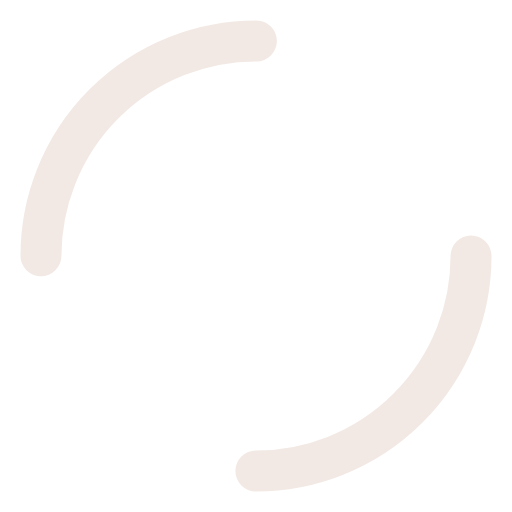
t = 0.00 s
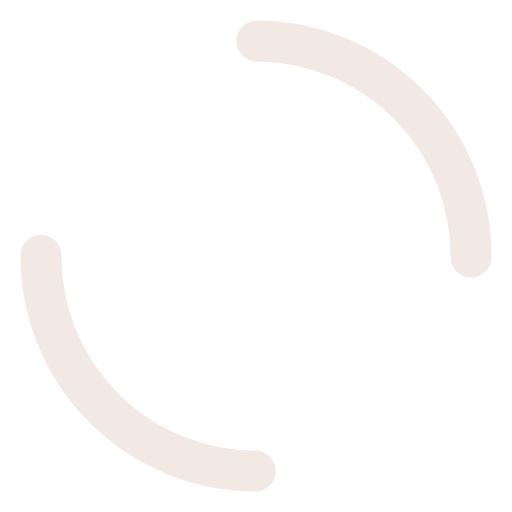
t = 0.25 s
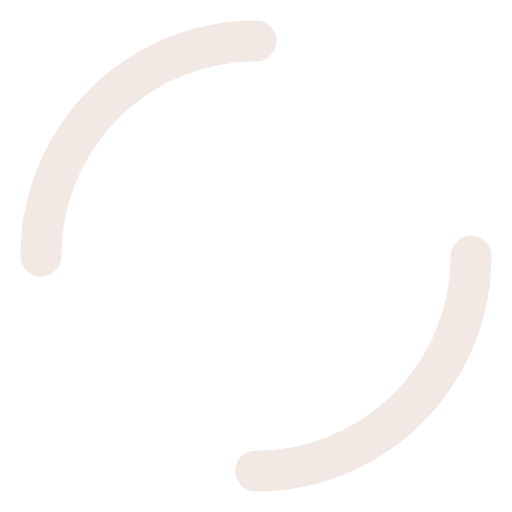
t = 0.50 s
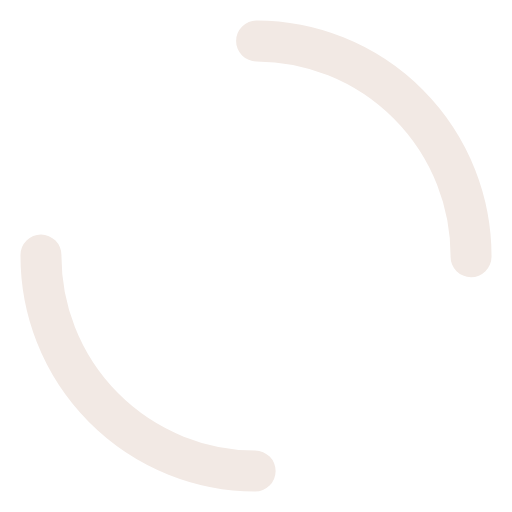
t = 0.74 s

The animated SVG that drew these frames (rendered in a browser with its animation timeline set to each time). Animation: 1 SMIL element (animateTransform=1); one cycle of 0.99 s, repeats indefinitely.

<?xml version="1.0" encoding="utf-8"?>
<svg xmlns="http://www.w3.org/2000/svg" xmlns:xlink="http://www.w3.org/1999/xlink" style="margin: auto; background: none; display: block; shape-rendering: auto;" width="61px" height="61px" viewBox="0 0 100 100" preserveAspectRatio="xMidYMid">
<circle cx="50" cy="50" r="42" stroke-width="8" stroke="#f2e9e4" stroke-dasharray="65.97344572538566 65.97344572538566" fill="none" stroke-linecap="round">
  <animateTransform attributeName="transform" type="rotate" repeatCount="indefinite" dur="0.9900990099009901s" keyTimes="0;1" values="0 50 50;360 50 50"></animateTransform>
</circle>
<!-- [ldio] generated by https://loading.io/ --></svg>
